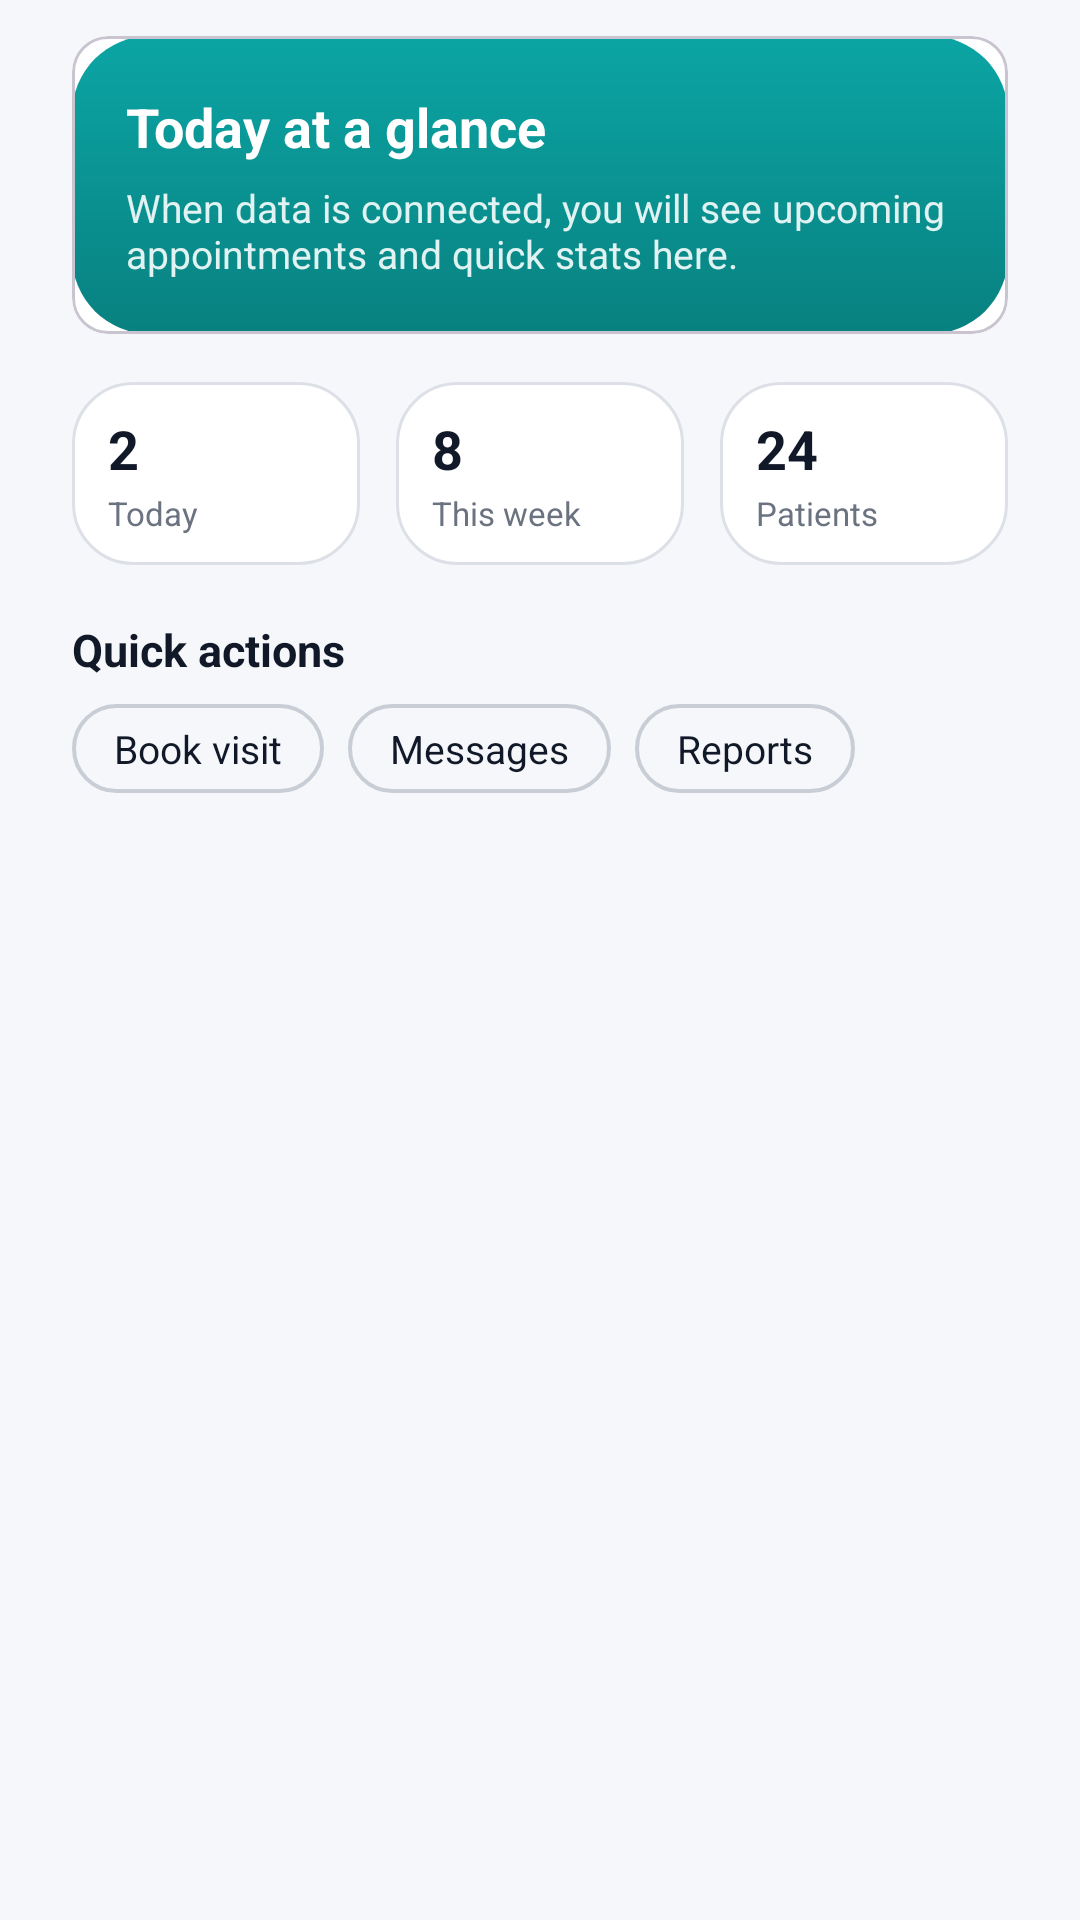

Produce the Android XML layout that renders to this screen, including the resource entries it uses.
<!-- AndroidManifest.xml: application theme Theme.Docs -->
<!-- res/layout/layout_home_doctor.xml -->
<?xml version="1.0" encoding="utf-8"?>
<androidx.constraintlayout.widget.ConstraintLayout xmlns:android="http://schemas.android.com/apk/res/android"
    xmlns:app="http://schemas.android.com/apk/res-auto"
    xmlns:tools="http://schemas.android.com/tools"
    android:id="@+id/home_doctor_root_inner"
    android:layout_width="match_parent"
    android:layout_height="match_parent"
    android:background="@color/color_background"
    tools:context="tn.esprit.presentation.home.HomeFragment">

    
    <androidx.core.widget.NestedScrollView
        android:id="@+id/home_scroll_doctor"
        android:layout_width="0dp"
        android:layout_height="0dp"
        android:clipToPadding="false"
        android:paddingHorizontal="24dp"
        android:paddingTop="8dp"
        android:paddingBottom="24dp"
        app:layout_constraintTop_toTopOf="parent"
        app:layout_constraintBottom_toBottomOf="parent"
        app:layout_constraintStart_toStartOf="parent"
        app:layout_constraintEnd_toEndOf="parent">

        <LinearLayout
            android:layout_width="match_parent"
            android:layout_height="wrap_content"
            android:orientation="vertical">

            
            <com.google.android.material.card.MaterialCardView
                android:id="@+id/card_highlight"
                android:layout_width="match_parent"
                android:layout_height="wrap_content"
                android:layout_marginTop="4dp"
                android:layout_marginBottom="16dp"
                android:foreground="?attr/selectableItemBackground"
                app:cardElevation="0dp"
                app:cardUseCompatPadding="false">

                <LinearLayout
                    android:layout_width="match_parent"
                    android:layout_height="wrap_content"
                    android:background="@drawable/bg_home_highlight"
                    android:orientation="vertical"
                    android:padding="18dp">

                    <TextView
                        android:id="@+id/text_highlight_title"
                        android:layout_width="wrap_content"
                        android:layout_height="wrap_content"
                        android:text="@string/home_highlight_title"
                        android:textColor="@color/white"
                        android:textSize="18sp"
                        android:textStyle="bold" />

                    <TextView
                        android:id="@+id/text_highlight_subtitle"
                        android:layout_width="wrap_content"
                        android:layout_height="wrap_content"
                        android:layout_marginTop="6dp"
                        android:text="@string/home_highlight_subtitle"
                        android:textColor="#E0F2F1"
                        android:textSize="13sp" />
                </LinearLayout>
            </com.google.android.material.card.MaterialCardView>

            
            <LinearLayout
                android:id="@+id/layout_stats"
                android:layout_width="match_parent"
                android:layout_height="wrap_content"
                android:gravity="center"
                android:orientation="horizontal"
                android:layout_marginBottom="18dp">

                <LinearLayout
                    android:layout_width="0dp"
                    android:layout_height="wrap_content"
                    android:layout_weight="1"
                    android:background="@drawable/bg_home_stat"
                    android:gravity="center_vertical"
                    android:orientation="vertical"
                    android:paddingHorizontal="12dp"
                    android:paddingVertical="10dp"
                    android:layout_marginEnd="8dp">

                    <TextView
                        android:id="@+id/text_stat_today_count"
                        android:layout_width="wrap_content"
                        android:layout_height="wrap_content"
                        android:text="2"
                        android:textColor="@color/color_on_background"
                        android:textSize="18sp"
                        android:textStyle="bold" />

                    <TextView
                        android:layout_width="wrap_content"
                        android:layout_height="wrap_content"
                        android:layout_marginTop="2dp"
                        android:text="@string/home_stats_today_label"
                        android:textColor="@color/color_on_background_secondary"
                        android:textSize="11sp" />
                </LinearLayout>

                <LinearLayout
                    android:layout_width="0dp"
                    android:layout_height="wrap_content"
                    android:layout_weight="1"
                    android:background="@drawable/bg_home_stat"
                    android:gravity="center_vertical"
                    android:orientation="vertical"
                    android:paddingHorizontal="12dp"
                    android:paddingVertical="10dp"
                    android:layout_marginHorizontal="4dp">

                    <TextView
                        android:id="@+id/text_stat_week_count"
                        android:layout_width="wrap_content"
                        android:layout_height="wrap_content"
                        android:text="8"
                        android:textColor="@color/color_on_background"
                        android:textSize="18sp"
                        android:textStyle="bold" />

                    <TextView
                        android:layout_width="wrap_content"
                        android:layout_height="wrap_content"
                        android:layout_marginTop="2dp"
                        android:text="@string/home_stats_week_label"
                        android:textColor="@color/color_on_background_secondary"
                        android:textSize="11sp" />
                </LinearLayout>

                <LinearLayout
                    android:layout_width="0dp"
                    android:layout_height="wrap_content"
                    android:layout_weight="1"
                    android:background="@drawable/bg_home_stat"
                    android:gravity="center_vertical"
                    android:orientation="vertical"
                    android:paddingHorizontal="12dp"
                    android:paddingVertical="10dp"
                    android:layout_marginStart="8dp">

                    <TextView
                        android:id="@+id/text_stat_patients_count"
                        android:layout_width="wrap_content"
                        android:layout_height="wrap_content"
                        android:text="24"
                        android:textColor="@color/color_on_background"
                        android:textSize="18sp"
                        android:textStyle="bold" />

                    <TextView
                        android:layout_width="wrap_content"
                        android:layout_height="wrap_content"
                        android:layout_marginTop="2dp"
                        android:text="@string/home_stats_patients_label"
                        android:textColor="@color/color_on_background_secondary"
                        android:textSize="11sp" />
                </LinearLayout>
            </LinearLayout>

            
            <TextView
                android:id="@+id/text_quick_actions_title"
                android:layout_width="wrap_content"
                android:layout_height="wrap_content"
                android:layout_marginBottom="8dp"
                android:text="@string/home_quick_actions_title"
                android:textColor="@color/color_on_background"
                android:textSize="15sp"
                android:textStyle="bold" />

            
            <LinearLayout
                android:id="@+id/layout_quick_actions"
                android:layout_width="match_parent"
                android:layout_height="wrap_content"
                android:gravity="center_vertical"
                android:orientation="horizontal">

                <TextView
                    android:id="@+id/chip_quick_book"
                    android:layout_width="wrap_content"
                    android:layout_height="wrap_content"
                    android:background="@drawable/bg_chip_outline"
                    android:paddingHorizontal="14dp"
                    android:paddingVertical="6dp"
                    android:text="@string/home_quick_book"
                    android:textColor="@color/color_on_background"
                    android:textSize="13sp"
                    android:layout_marginEnd="8dp" />

                <TextView
                    android:id="@+id/chip_quick_messages"
                    android:layout_width="wrap_content"
                    android:layout_height="wrap_content"
                    android:background="@drawable/bg_chip_outline"
                    android:paddingHorizontal="14dp"
                    android:paddingVertical="6dp"
                    android:text="@string/home_quick_messages"
                    android:textColor="@color/color_on_background"
                    android:textSize="13sp"
                    android:layout_marginEnd="8dp" />

                <TextView
                    android:id="@+id/chip_quick_reports"
                    android:layout_width="wrap_content"
                    android:layout_height="wrap_content"
                    android:background="@drawable/bg_chip_outline"
                    android:paddingHorizontal="14dp"
                    android:paddingVertical="6dp"
                    android:text="@string/home_quick_reports"
                    android:textColor="@color/color_on_background"
                    android:textSize="13sp" />
            </LinearLayout>
        </LinearLayout>
    </androidx.core.widget.NestedScrollView>

</androidx.constraintlayout.widget.ConstraintLayout>
<!-- resources referenced by this layout -->
<resources>
  <color name="color_background">#F5F7FB</color>
  <color name="color_on_background">#111827</color>
  <color name="color_on_background_secondary">#6B7280</color>
  <color name="white">#FFFFFFFF</color>
  <!-- drawable bg_chip_outline (drawable) -->
  <?xml version="1.0" encoding="utf-8"?>
  <selector xmlns:android="http://schemas.android.com/apk/res/android">
  
      <item android:state_pressed="true">
          <shape android:shape="rectangle">
              <corners android:radius="40dp"/>
              <solid android:color="@color/color_primary_soft"/>
              <stroke android:width="1.4dp" android:color="@color/color_primary"/>
          </shape>
      </item>
  
      <item>
          <shape android:shape="rectangle">
              <corners android:radius="40dp"/>
              <solid android:color="@android:color/transparent"/>
              <stroke android:width="1.3dp" android:color="#C9CED6"/>
          </shape>
      </item>
  
  </selector>
  <!-- drawable bg_home_highlight (drawable) -->
  <?xml version="1.0" encoding="utf-8"?>
  <shape xmlns:android="http://schemas.android.com/apk/res/android" android:shape="rectangle">
  
      <corners android:radius="26dp" />
  
      <gradient
          android:type="linear"
          android:startColor="@color/color_primary"
          android:endColor="@color/color_primary_variant"
          android:angle="65" />
  
      <padding android:top="6dp" android:bottom="6dp" android:left="6dp" android:right="6dp"/>
  </shape>
  <!-- drawable bg_home_stat (drawable) -->
  <?xml version="1.0" encoding="utf-8"?>
  <shape xmlns:android="http://schemas.android.com/apk/res/android">
  
      <corners android:radius="20dp" />
  
      <solid android:color="@color/color_surface" />
  
      <stroke
          android:width="1dp"
          android:color="#DDE1E7" />
  </shape>
  <string name="home_highlight_subtitle">When data is connected, you will see upcoming appointments and quick stats here.</string>
  <string name="home_highlight_title">Today at a glance</string>
  <string name="home_quick_actions_title">Quick actions</string>
  <string name="home_quick_book">Book visit</string>
  <string name="home_quick_messages">Messages</string>
  <string name="home_quick_reports">Reports</string>
  <string name="home_stats_patients_label">Patients</string>
  <string name="home_stats_today_label">Today</string>
  <string name="home_stats_week_label">This week</string>
  <style name="Theme.Docs" parent="Base.Theme.Docs" />
  <color name="color_primary_soft">#E0F4F4</color>
  <color name="color_primary">#0BA5A4</color>
  <color name="color_primary_variant">#088180</color>
  <color name="color_surface">#FFFFFFFF</color>
  <style name="Base.Theme.Docs" parent="Theme.Material3.DayNight.NoActionBar">
          
          <item name="colorPrimary">@color/color_primary</item>
          <item name="colorOnPrimary">@color/color_on_primary</item>
          <item name="colorPrimaryContainer">@color/color_primary_variant</item>
  
          <item name="colorSurface">@color/color_surface</item>
          <item name="colorOnSurface">@color/color_on_surface</item>
  
          <item name="android:colorBackground">@color/color_background</item>
          <item name="colorOnBackground">@color/color_on_background</item>
  
          
          <item name="materialButtonStyle">@style/Widget.Material3.Button</item>
  
          
          <item name="android:statusBarColor">@android:color/transparent</item>
          <item name="android:navigationBarColor">@android:color/transparent</item>
  
          
          <item name="android:windowTranslucentStatus">true</item>
          <item name="android:windowTranslucentNavigation">true</item>
      </style>
  <color name="color_on_primary">@color/white</color>
  <color name="color_on_surface">@color/color_on_background</color>
</resources>
